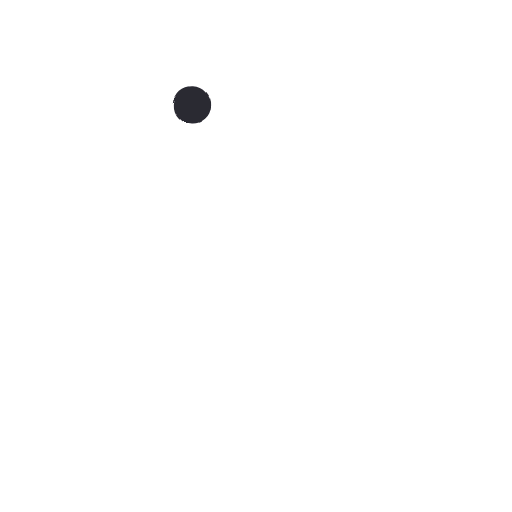
t = 0.00 s
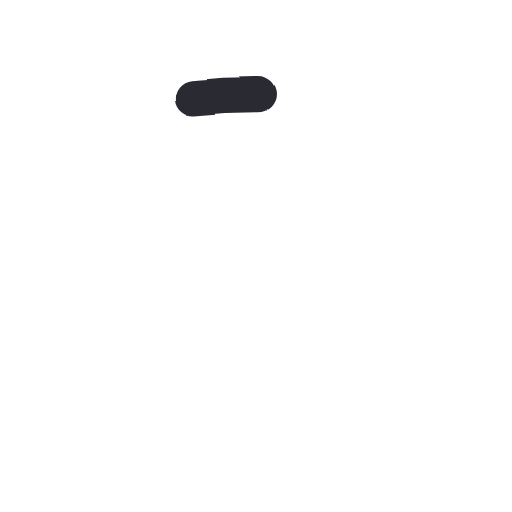
t = 0.14 s
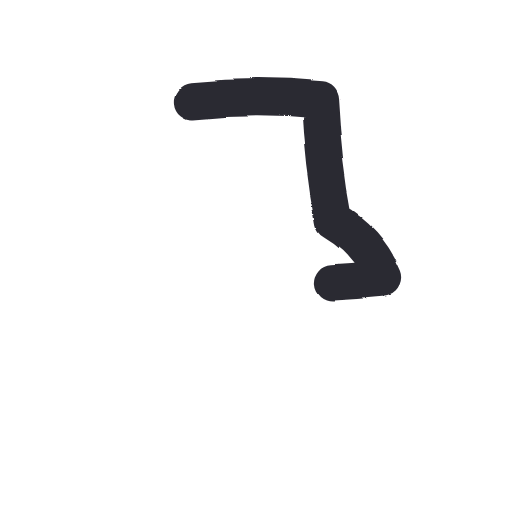
t = 0.28 s
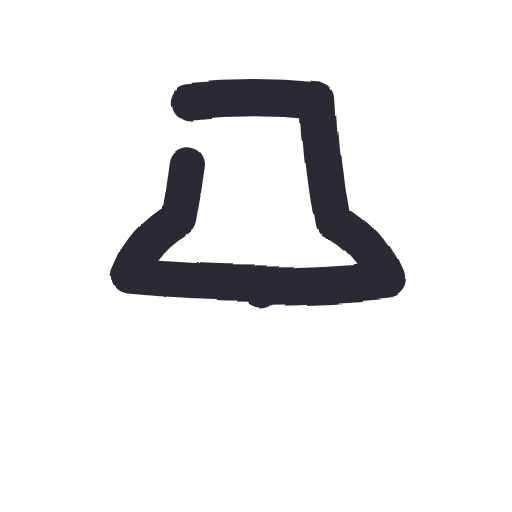
t = 0.41 s
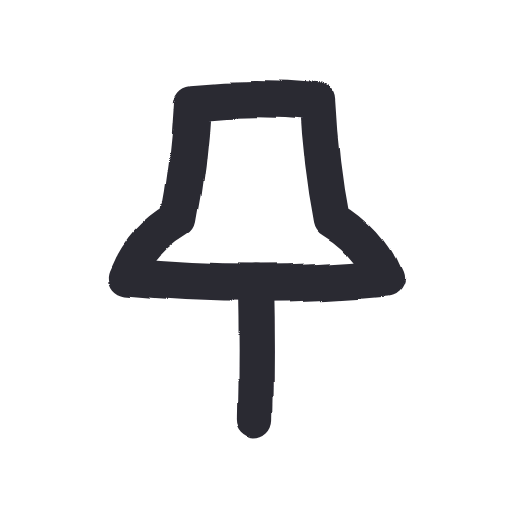
t = 0.56 s
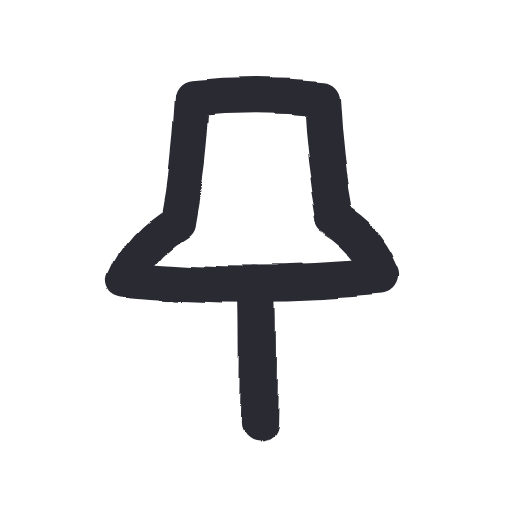
t = 0.71 s

The animated SVG that drew these frames (rendered in a browser with its animation timeline set to each time). Animation: 1 SMIL element (animate=1), 1 CSS @keyframes rule; one cycle of 0.71 s, repeats indefinitely.

<svg xmlns="http://www.w3.org/2000/svg" width="96" height="96" viewBox="0 0 48 48">
  <style>
    path {
      fill: none; stroke: #2b2a33; stroke-width: 3.4;
      stroke-linecap: round; stroke-linejoin: round;
      stroke-dasharray: 1; stroke-dashoffset: 1; visibility: hidden;
      animation-name: draw; animation-timing-function: cubic-bezier(.65,.05,.36,1);
      animation-fill-mode: forwards;
    }
    @keyframes draw {
      from { visibility: visible }
      to { visibility: visible; stroke-dashoffset: 0 }
    }
  </style>
  <filter id="boil" x="-30%" y="-30%" width="160%" height="160%">
    <feTurbulence type="fractalNoise" baseFrequency="0.055" numOctaves="2" seed="1" result="noise">
      <animate attributeName="seed" values="1;2;3;4;5;6" dur="0.55s" repeatCount="indefinite" calcMode="discrete"/>
    </feTurbulence>
    <feDisplacementMap in="SourceGraphic" in2="noise" scale="1.6" xChannelSelector="R" yChannelSelector="G"/>
  </filter>
  <g filter="url(#boil)">
    <rect width="48" height="48" fill="none"/>
    <path pathLength="1" style="animation-duration:0.56s;animation-delay:0.00s" d="M 18 9.5 C 22 9.1, 26 9.1, 30 9.5 C 30.2 13.3, 30.6 17, 31.3 20.6 C 33.5 21.9, 35.1 23.7, 36 26 C 28 26.8, 20 26.8, 12 26 C 12.9 23.7, 14.5 21.9, 16.7 20.6 C 17.4 17, 17.8 13.3, 18 9.5 Z"/>
    <path pathLength="1" style="animation-duration:0.15s;animation-delay:0.39s" d="M 24 26.6 C 24.1 30.9, 24.1 35.2, 24 39.5"/>
  </g>
</svg>
